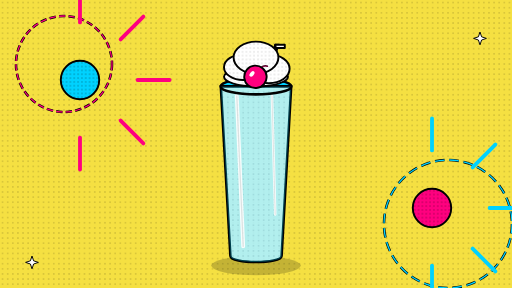
t = 0.00 s
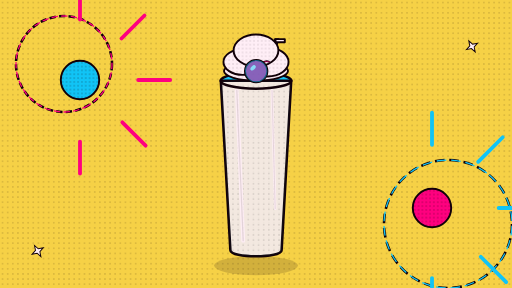
t = 1.67 s
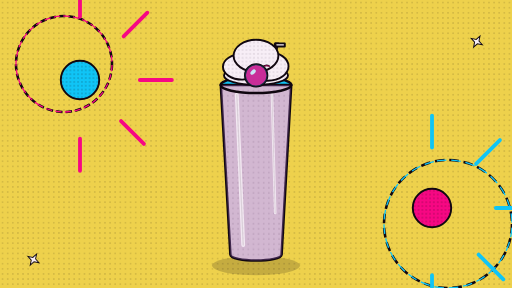
t = 3.33 s
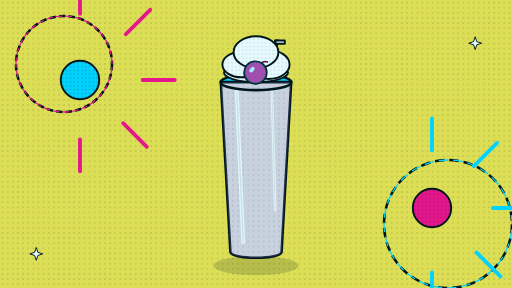
t = 5.00 s
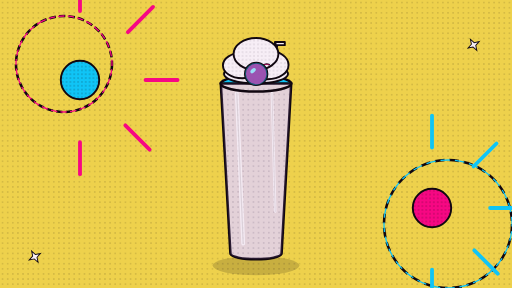
t = 6.67 s
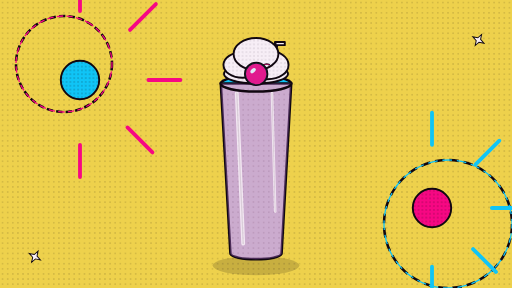
t = 8.33 s

The animated SVG that drew these frames (rendered in a browser with its animation timeline set to each time). Animation: 48 SMIL elements (animate=35,animateTransform=13); frames cover the first 8.33 s, repeats indefinitely.

<?xml version="1.0" encoding="UTF-8"?>
<svg xmlns="http://www.w3.org/2000/svg" viewBox="0 0 1600 900" preserveAspectRatio="xMidYMid slice">
  <defs>
    <!-- Halftone dot pattern -->
    <pattern id="ht" width="16" height="16" patternUnits="userSpaceOnUse">
      <circle cx="8" cy="8" r="2" fill="#000" opacity="0.25"/>
    </pattern>
    <!-- Color pop halftone -->
    <pattern id="ht-pop" width="12" height="12" patternUnits="userSpaceOnUse">
      <circle cx="6" cy="6" r="3" fill="#000" opacity="0.18"/>
    </pattern>
    <!-- Thick outline marker -->
    <filter id="ink">
      <feMorphology operator="dilate" radius="4" in="SourceAlpha" result="thicken"/>
      <feFlood flood-color="#000" result="black"/>
      <feComposite in="black" in2="thicken" operator="in" result="outline"/>
      <feMerge>
        <feMergeNode in="outline"/>
        <feMergeNode in="SourceGraphic"/>
      </feMerge>
    </filter>
  </defs>

  <!-- Background -->
  <rect width="1600" height="900" fill="#F5E042" />
  <rect width="1600" height="900" fill="url(#ht)" />

  <!-- Decorative concentric circles (comic action) -->
  <g transform="translate(0, 0)">
    <circle cx="200" cy="200" r="150" fill="none" stroke="#000" stroke-width="8" stroke-dasharray="20 10"/>
    <circle cx="200" cy="200" r="150" fill="none" stroke="#FF007F" stroke-width="4" stroke-dasharray="20 10" transform="rotate(0 200 200)">
      <animateTransform attributeName="transform" type="rotate" from="0 200 200" to="360 200 200" dur="10s" repeatCount="indefinite"/>
    </circle>
    
    <circle cx="1400" cy="700" r="200" fill="none" stroke="#000" stroke-width="8" stroke-dasharray="30 15"/>
    <circle cx="1400" cy="700" r="200" fill="none" stroke="#00D2FF" stroke-width="4" stroke-dasharray="30 15" transform="rotate(0 1400 700)">
      <animateTransform attributeName="transform" type="rotate" from="360 1400 700" to="0 1400 700" dur="12s" repeatCount="indefinite"/>
    </circle>
  </g>

  <!-- Sunburst / Action Lines (Top Left) -->
  <g transform="translate(250, 250)">
    <g stroke="#FF007F" stroke-width="12" stroke-linecap="round">
      <line x1="0" y1="-180" x2="0" y2="-280">
        <animate attributeName="y1" values="-180;-220;-180" dur="1.5s" repeatCount="indefinite"/>
        <animate attributeName="y2" values="-280;-320;-280" dur="1.5s" repeatCount="indefinite"/>
      </line>
      <line x1="127" y1="-127" x2="198" y2="-198">
        <animate attributeName="x1" values="127;157;127" dur="1.5s" repeatCount="indefinite" begin="0.1s"/>
        <animate attributeName="y1" values="-127;-157;-127" dur="1.5s" repeatCount="indefinite" begin="0.1s"/>
        <animate attributeName="x2" values="198;238;198" dur="1.5s" repeatCount="indefinite" begin="0.1s"/>
        <animate attributeName="y2" values="-198;-238;-198" dur="1.5s" repeatCount="indefinite" begin="0.1s"/>
      </line>
      <line x1="180" y1="0" x2="280" y2="0">
        <animate attributeName="x1" values="180;220;180" dur="1.5s" repeatCount="indefinite" begin="0.2s"/>
        <animate attributeName="x2" values="280;320;280" dur="1.5s" repeatCount="indefinite" begin="0.2s"/>
      </line>
      <line x1="127" y1="127" x2="198" y2="198">
        <animate attributeName="x1" values="127;157;127" dur="1.5s" repeatCount="indefinite" begin="0.3s"/>
        <animate attributeName="y1" values="127;157;127" dur="1.5s" repeatCount="indefinite" begin="0.3s"/>
        <animate attributeName="x2" values="198;238;198" dur="1.5s" repeatCount="indefinite" begin="0.3s"/>
        <animate attributeName="y2" values="198;238;198" dur="1.5s" repeatCount="indefinite" begin="0.3s"/>
      </line>
      <line x1="0" y1="180" x2="0" y2="280">
        <animate attributeName="y1" values="180;220;180" dur="1.5s" repeatCount="indefinite" begin="0.4s"/>
        <animate attributeName="y2" values="280;320;280" dur="1.5s" repeatCount="indefinite" begin="0.4s"/>
      </line>
    </g>
    <circle r="60" fill="#00D2FF" stroke="#000" stroke-width="6"/>
    <circle r="60" fill="url(#ht-pop)"/>
  </g>

  <!-- Sunburst / Action Lines (Bottom Right) -->
  <g transform="translate(1350, 650)">
    <g stroke="#00D2FF" stroke-width="12" stroke-linecap="round">
      <line x1="0" y1="-180" x2="0" y2="-280">
        <animate attributeName="y1" values="-180;-220;-180" dur="1.5s" repeatCount="indefinite" begin="0.5s"/>
        <animate attributeName="y2" values="-280;-320;-280" dur="1.5s" repeatCount="indefinite" begin="0.5s"/>
      </line>
      <line x1="127" y1="-127" x2="198" y2="-198">
        <animate attributeName="x1" values="127;157;127" dur="1.5s" repeatCount="indefinite" begin="0.6s"/>
        <animate attributeName="y1" values="-127;-157;-127" dur="1.5s" repeatCount="indefinite" begin="0.6s"/>
        <animate attributeName="x2" values="198;238;198" dur="1.5s" repeatCount="indefinite" begin="0.6s"/>
        <animate attributeName="y2" values="-198;-238;-198" dur="1.5s" repeatCount="indefinite" begin="0.6s"/>
      </line>
      <line x1="180" y1="0" x2="280" y2="0">
        <animate attributeName="x1" values="180;220;180" dur="1.5s" repeatCount="indefinite" begin="0.7s"/>
        <animate attributeName="x2" values="280;320;280" dur="1.5s" repeatCount="indefinite" begin="0.7s"/>
      </line>
      <line x1="127" y1="127" x2="198" y2="198">
        <animate attributeName="x1" values="127;157;127" dur="1.5s" repeatCount="indefinite" begin="0.8s"/>
        <animate attributeName="y1" values="127;157;127" dur="1.5s" repeatCount="indefinite" begin="0.8s"/>
        <animate attributeName="x2" values="198;238;198" dur="1.5s" repeatCount="indefinite" begin="0.8s"/>
        <animate attributeName="y2" values="198;238;198" dur="1.5s" repeatCount="indefinite" begin="0.8s"/>
      </line>
      <line x1="0" y1="180" x2="0" y2="280">
        <animate attributeName="y1" values="180;220;180" dur="1.5s" repeatCount="indefinite" begin="0.9s"/>
        <animate attributeName="y2" values="280;320;280" dur="1.5s" repeatCount="indefinite" begin="0.9s"/>
      </line>
    </g>
    <circle r="60" fill="#FF007F" stroke="#000" stroke-width="6"/>
    <circle r="60" fill="url(#ht-pop)"/>
  </g>

  <!-- Floating Sparkles -->
  <g fill="#FFF">
    <path d="M 100 800 L 105 815 L 120 820 L 105 825 L 100 840 L 95 825 L 80 820 L 95 815 Z" stroke="#000" stroke-width="3">
      <animateTransform attributeName="transform" type="translate" values="0 0; 20 -40; 0 0" dur="3s" repeatCount="indefinite"/>
      <animateTransform attributeName="transform" type="rotate" from="0 100 820" to="360 100 820" dur="4s" repeatCount="indefinite" additive="sum"/>
    </path>
    <path d="M 1500 100 L 1505 115 L 1520 120 L 1505 125 L 1500 140 L 1495 125 L 1480 120 L 1495 115 Z" stroke="#000" stroke-width="3">
      <animateTransform attributeName="transform" type="translate" values="0 0; -30 30; 0 0" dur="4s" repeatCount="indefinite"/>
      <animateTransform attributeName="transform" type="rotate" from="0 1500 120" to="-360 1500 120" dur="5s" repeatCount="indefinite" additive="sum"/>
    </path>
  </g>

  <!-- Main Subject Group (Centered) -->
  <g transform="translate(800, 520)">
    
    <!-- Shadow Base -->
    <ellipse cx="0" cy="310" rx="140" ry="30" fill="#000" opacity="0.2">
      <animate attributeName="rx" values="140; 130; 140" dur="3s" repeatCount="indefinite"/>
      <animate attributeName="opacity" values="0.2; 0.15; 0.2" dur="3s" repeatCount="indefinite"/>
    </ellipse>
    
    <!-- Floating Animation for the Entire Milkshake -->
    <g>
      <animateTransform attributeName="transform" type="translate" values="0 0; 0 -20; 0 0" dur="3s" repeatCount="indefinite"/>

      <!-- Back of Glass Rim -->
      <ellipse cx="0" cy="-250" rx="110" ry="25" fill="#00D2FF" stroke="#000" stroke-width="8"/>
      
      <!-- Glass Straw -->
      <g>
        <path d="M 20 -250 L 60 -380 L 70 -380 L 30 -250 Z" fill="#FF007F" stroke="#000" stroke-width="6" stroke-linejoin="round"/>
        <path d="M 60 -380 L 90 -380 L 90 -370 L 62 -370 Z" fill="#FFF" stroke="#000" stroke-width="6" stroke-linejoin="round"/>
        <!-- Straw stripes -->
        <path d="M 25 -280 L 30 -280 M 35 -310 L 40 -310 M 45 -340 L 50 -340" stroke="#000" stroke-width="4" stroke-linecap="round"/>
      </g>

      <!-- Milkshake Liquid Body -->
      <path d="M -110 -250 L -80 280 C -80 305, 80 305, 80 280 L 110 -250 Z" fill="#FFFBE6" stroke="#000" stroke-width="8"/>
      <!-- Liquid Halftone Overlay -->
      <path d="M -110 -250 L -80 280 C -80 305, 80 305, 80 280 L 110 -250 Z" fill="url(#ht)"/>
      
      <!-- Liquid Color Shift Animation -->
      <path d="M -110 -250 L -80 280 C -80 305, 80 305, 80 280 L 110 -250 Z" fill="#00D2FF" opacity="0.3">
        <animate attributeName="opacity" values="0.3; 0; 0.3" dur="4s" repeatCount="indefinite"/>
      </path>
      <path d="M -110 -250 L -80 280 C -80 305, 80 305, 80 280 L 110 -250 Z" fill="#FF007F" opacity="0">
        <animate attributeName="opacity" values="0; 0.3; 0" dur="4s" repeatCount="indefinite" begin="2s"/>
      </path>

      <!-- Glass Reflections (Thick lines) -->
      <path d="M -60 -220 L -40 250" stroke="#FFF" stroke-width="12" stroke-linecap="round" opacity="0.9"/>
      <path d="M -60 -220 L -40 250" stroke="#000" stroke-width="4" stroke-linecap="round" opacity="0.1"/>
      
      <path d="M 50 -220 L 60 150" stroke="#FFF" stroke-width="8" stroke-linecap="round" opacity="0.9"/>
      <path d="M 50 -220 L 60 150" stroke="#000" stroke-width="3" stroke-linecap="round" opacity="0.1"/>

      <!-- Front of Glass Rim -->
      <path d="M -110 -250 A 110 25 0 0 0 110 -250" fill="none" stroke="#000" stroke-width="8"/>

      <!-- Whipped Cream Pile (Multiple overlapping blobs) -->
      <g transform="translate(0, -280)">
        <!-- Base Cream Layer -->
        <ellipse cx="0" cy="0" rx="100" ry="30" fill="#FFF" stroke="#000" stroke-width="6"/>
        <ellipse cx="0" cy="0" rx="100" ry="30" fill="url(#ht-pop)" opacity="0.5"/>
        
        <!-- Middle Blob 1 -->
        <g transform="translate(-40, -30)">
          <ellipse cx="0" cy="0" rx="60" ry="40" fill="#FFF" stroke="#000" stroke-width="6"/>
          <ellipse cx="0" cy="0" rx="60" ry="40" fill="url(#ht-pop)" opacity="0.5"/>
          <animateTransform attributeName="transform" type="translate" values="-40 -30; -45 -25; -40 -30" dur="2s" repeatCount="indefinite"/>
        </g>

        <!-- Middle Blob 2 -->
        <g transform="translate(40, -25)">
          <ellipse cx="0" cy="0" rx="65" ry="45" fill="#FFF" stroke="#000" stroke-width="6"/>
          <ellipse cx="0" cy="0" rx="65" ry="45" fill="url(#ht-pop)" opacity="0.5"/>
          <animateTransform attributeName="transform" type="translate" values="40 -25; 35 -30; 40 -25" dur="2.5s" repeatCount="indefinite"/>
        </g>

        <!-- Top Blob -->
        <g transform="translate(0, -60)">
          <ellipse cx="0" cy="0" rx="70" ry="50" fill="#FFF" stroke="#000" stroke-width="6"/>
          <ellipse cx="0" cy="0" rx="70" ry="50" fill="url(#ht-pop)" opacity="0.5"/>
          <animateTransform attributeName="transform" type="translate" values="0 -60; 0 -65; 0 -60" dur="3s" repeatCount="indefinite"/>
        </g>

        <!-- The Cherry -->
        <g transform="translate(0, -110)">
          <!-- Cherry Stem -->
          <path d="M 0 0 Q 20 -40 40 -30" fill="none" stroke="#000" stroke-width="5" stroke-linecap="round"/>
          <path d="M 0 0 Q 20 -40 40 -30" fill="none" stroke="#FF007F" stroke-width="2" stroke-linecap="round"/>
          
          <!-- Cherry Body -->
          <circle cx="0" cy="0" r="35" fill="#FF007F" stroke="#000" stroke-width="6"/>
          <!-- Cherry Highlight -->
          <ellipse cx="-10" cy="-10" rx="10" ry="6" fill="#FFF" transform="rotate(-45 -10 -10)"/>
          
          <!-- Cherry Color Shift -->
          <circle cx="0" cy="0" r="35" fill="#00D2FF" opacity="0">
            <animate attributeName="opacity" values="0; 0.6; 0" dur="4s" repeatCount="indefinite"/>
          </circle>

          <!-- Wiggle Animation -->
          <animateTransform attributeName="transform" type="rotate" values="-5 0 20; 5 0 20; -5 0 20" dur="1s" repeatCount="indefinite"/>
        </g>
      </g>

      <!-- Comic Word Bubble -->
      <g transform="translate(200, -350)">
        <path d="M 0 0 L 150 0 L 150 100 L 50 100 L 0 150 L 20 100 L 0 100 Z" fill="#FFF" stroke="#000" stroke-width="6" stroke-linejoin="round"/>
        <text x="75" y="65" font-family="Arial Black, Impact, sans-serif" font-size="36" text-anchor="middle" fill="#FF007F" stroke="#000" stroke-width="2">YUM!</text>
        
        <!-- Bubble Pop Animation -->
        <animateTransform attributeName="transform" type="scale" values="1; 1.1; 1" dur="2s" repeatCount="indefinite" additive="sum"/>
        <animateTransform attributeName="transform" type="translate" values="200 -350; 200 -350" dur="2s" repeatCount="indefinite" additive="sum"/>
      </g>

    </g>
  </g>

  <!-- Foreground Halftone Overlay for extra pop -->
  <rect width="1600" height="900" fill="url(#ht)" opacity="0.15" pointer-events="none"/>
  
  <!-- Global Flashing Colors (Warhol Style) -->
  <rect width="1600" height="900" fill="#FF007F" opacity="0" pointer-events="none">
    <animate attributeName="opacity" values="0; 0.1; 0" dur="5s" repeatCount="indefinite"/>
  </rect>
  <rect width="1600" height="900" fill="#00D2FF" opacity="0" pointer-events="none">
    <animate attributeName="opacity" values="0; 0.1; 0" dur="5s" repeatCount="indefinite" begin="2.5s"/>
  </rect>

</svg>
